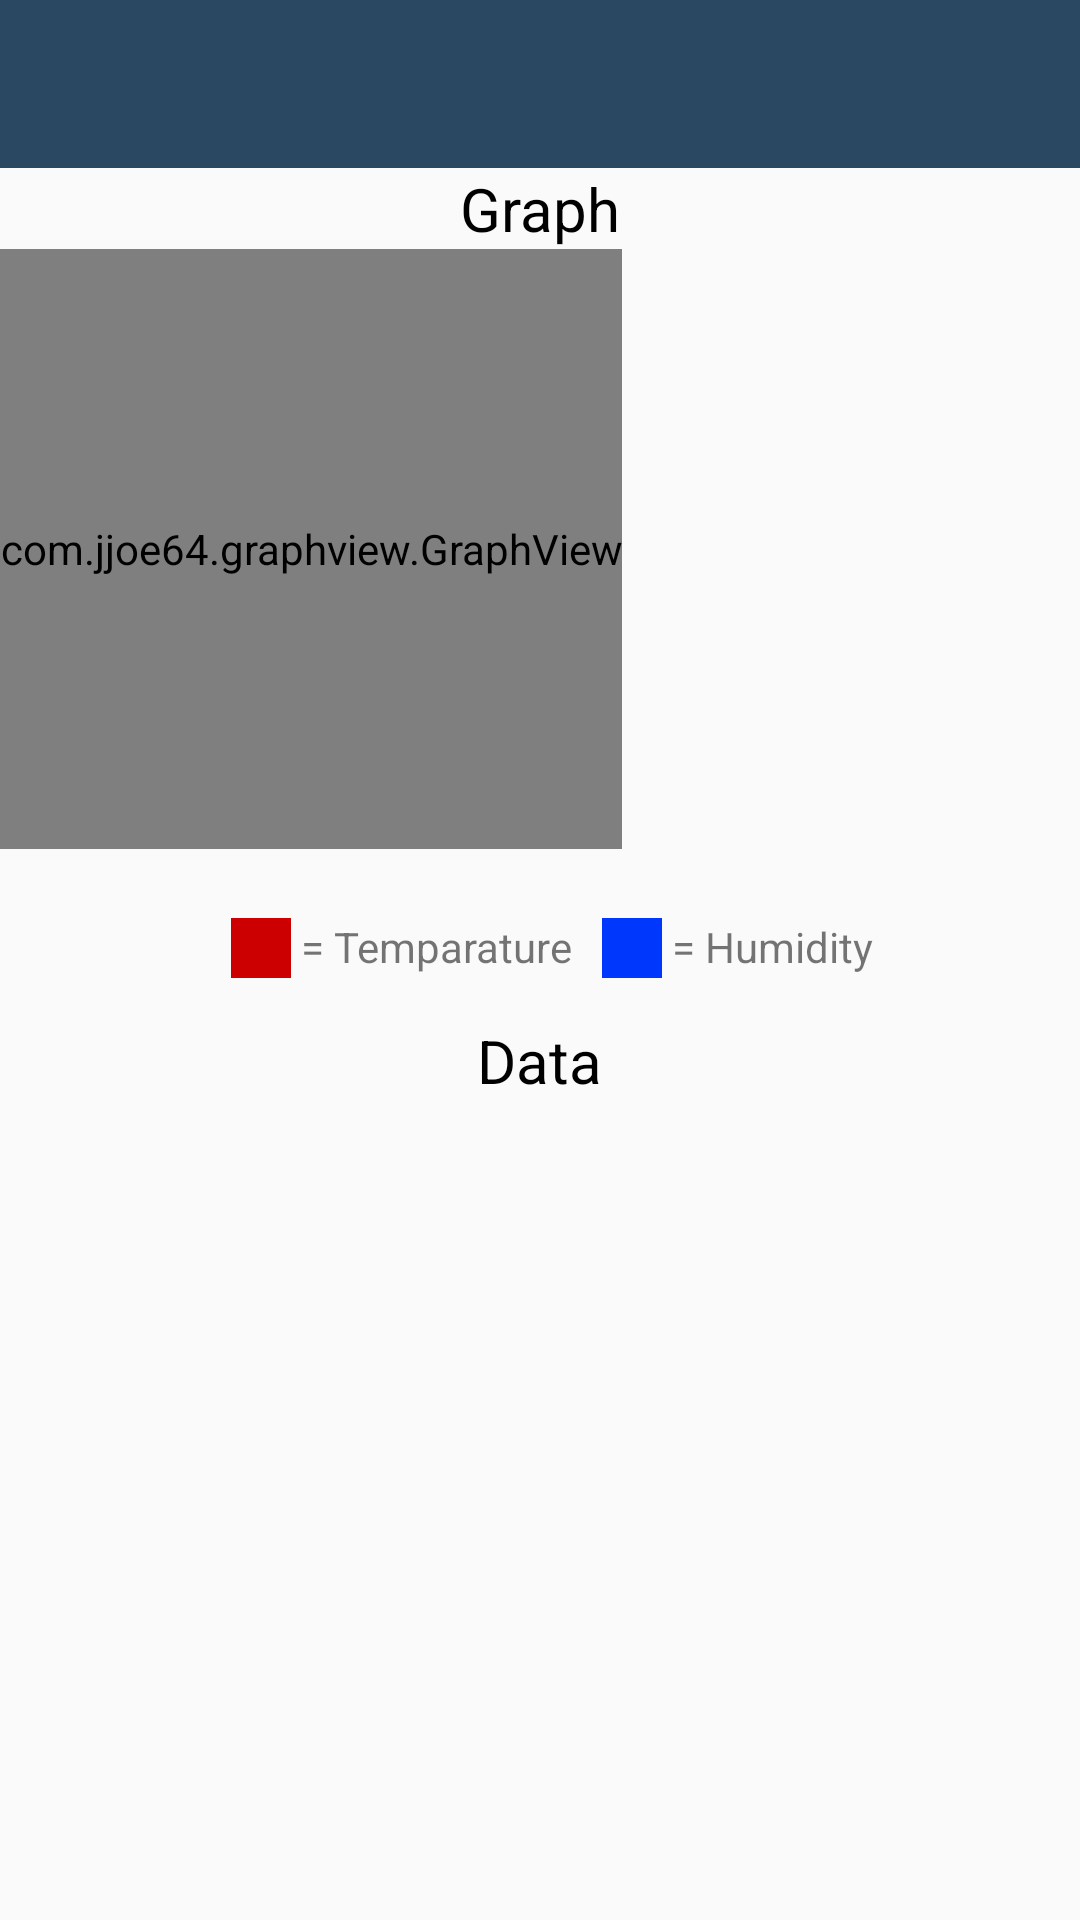

The Android layout XML behind this screen, and the referenced resources:
<!-- AndroidManifest.xml: application theme AppTheme -->
<!-- res/layout/activity_monitor.xml -->
<?xml version="1.0" encoding="utf-8"?>
<RelativeLayout xmlns:android="http://schemas.android.com/apk/res/android"
    xmlns:app="http://schemas.android.com/apk/res-auto"
    xmlns:tools="http://schemas.android.com/tools"
    android:layout_width="match_parent"
    android:layout_height="match_parent"
    android:orientation="vertical"
    tools:context="com.ngingearth.maintenanceapp.MonitorActivity">

    <android.support.v7.widget.Toolbar
        android:id="@+id/toolbarMonitor"
        app:theme="@style/ToolbarColoredBackArrow"
        app:popupTheme="@style/AppTheme"
        android:layout_width="wrap_content"
        android:layout_height="wrap_content"
        android:background="@color/colorPrimary"
        android:layout_alignParentTop="true"
        android:layout_alignParentLeft="true"
        android:layout_alignParentStart="true"
        android:layout_alignParentRight="true"
        android:layout_alignParentEnd="true"
        >

    </android.support.v7.widget.Toolbar>


    <TextView
        android:id="@+id/textView"
        android:layout_width="20dp"
        android:layout_height="20dp"
        android:autoText="true"
        android:background="@android:color/holo_red_dark"
        android:layout_alignBaseline="@+id/textViewRed"
        android:layout_alignBottom="@+id/textViewRed"
        android:layout_toLeftOf="@+id/textViewRed"
        android:layout_toStartOf="@+id/textViewRed" />

    <com.jjoe64.graphview.GraphView
        android:id="@+id/graph"
        android:layout_width="wrap_content"
        android:layout_height="200dp"
        android:layout_below="@+id/textView6"
        tools:layout_editor_absoluteX="8dp"
        tools:layout_editor_absoluteY="8dp" />

    <ListView
        android:id="@+id/graphListView"
        android:layout_width="match_parent"
        android:layout_height="150dp"
        android:layout_below="@+id/textView3"
        android:layout_alignParentLeft="true"
        android:layout_alignParentStart="true"
        android:layout_alignParentBottom="true" />

    <TextView
        android:id="@+id/textViewRed"
        android:layout_width="wrap_content"
        android:layout_height="wrap_content"
        android:text=" = Temparature"
        android:layout_marginTop="23dp"
        android:layout_below="@+id/graph"
        android:layout_alignRight="@+id/textView6"
        android:layout_alignEnd="@+id/textView6"
        android:layout_marginRight="16dp"
        android:layout_marginEnd="16dp" />

    <TextView
        android:id="@+id/textView4"
        android:layout_width="20dp"
        android:layout_height="20dp"
        android:background="#0037fd"
        android:layout_alignBaseline="@+id/textViewRed"
        android:layout_alignBottom="@+id/textViewRed"
        android:layout_toRightOf="@+id/textView3"
        android:layout_toEndOf="@+id/textView3" />

    <TextView
        android:id="@+id/textView5"
        android:layout_width="wrap_content"
        android:layout_height="wrap_content"
        android:text=" = Humidity"
        android:layout_alignBaseline="@+id/textView4"
        android:layout_alignBottom="@+id/textView4"
        android:layout_toRightOf="@+id/textView4"
        android:layout_toEndOf="@+id/textView4" />

    <TextView
        android:id="@+id/textView6"
        android:layout_width="wrap_content"
        android:layout_height="wrap_content"
        android:text="Graph"
        android:textColor="@android:color/black"
        android:textSize="20sp"
        android:layout_below="@+id/toolbarMonitor"
        android:layout_centerHorizontal="true" />

    <TextView
        android:id="@+id/textView3"
        android:layout_width="wrap_content"
        android:layout_height="wrap_content"
        android:text="Data"
        android:textColor="@android:color/black"
        android:textSize="20sp"
        android:layout_marginTop="15dp"
        android:layout_below="@+id/textViewRed"
        android:layout_centerHorizontal="true" />


</RelativeLayout>
<!-- resources referenced by this layout -->
<resources>
  <color name="colorPrimary">#2a4862</color>
  <style name="AppTheme" parent="Theme.AppCompat.Light.NoActionBar">
          
          
          
          <item name="colorPrimary">@color/colorPrimary</item>
          <item name="colorPrimaryDark">@color/colorPrimary</item>
          <item name="colorAccent">@color/colorAccent</item>
  
  
          
          
          
          
      </style>
  <style name="ToolbarColoredBackArrow" parent="AppTheme">
          <item name="android:textColorSecondary">@color/cardview_light_background
          </item>
      </style>
  <color name="colorAccent">#FF4081</color>
</resources>
